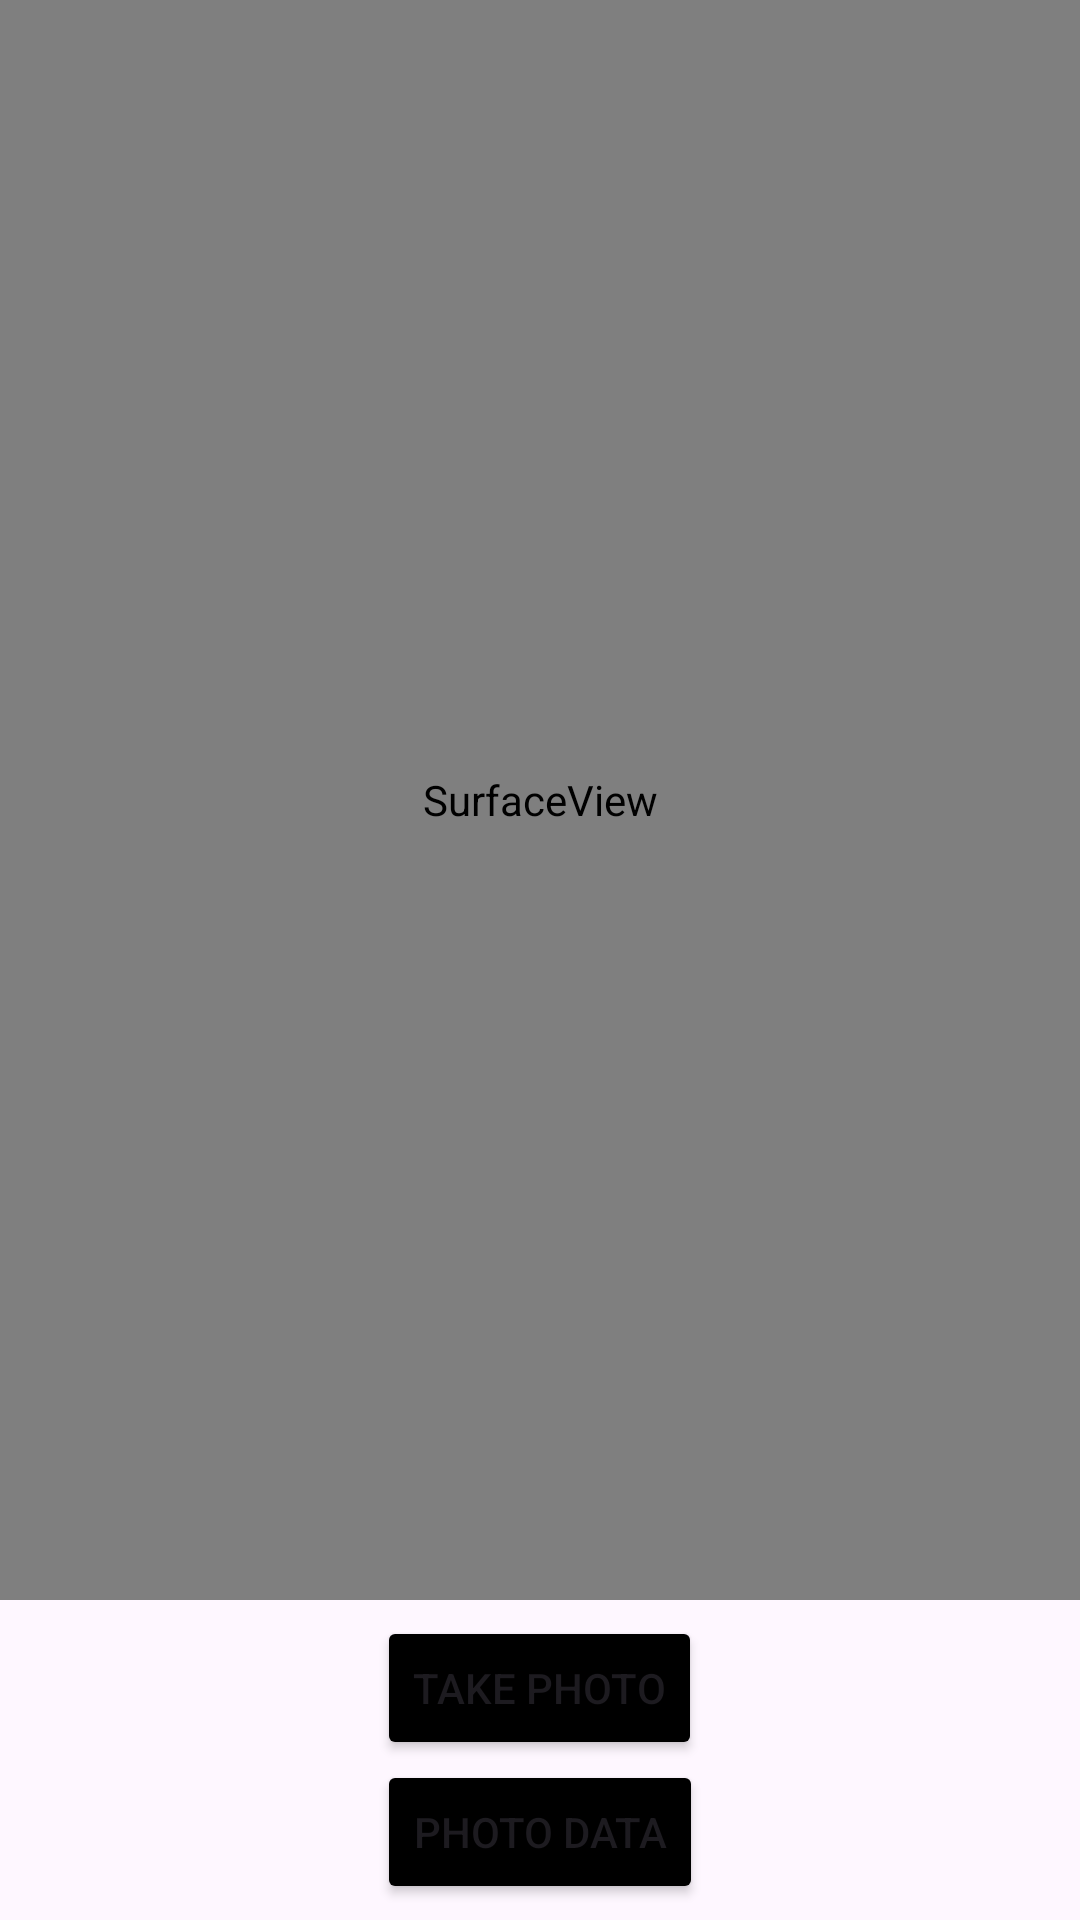

Here is an Android app screen rendered from its layout file. Give the layout XML and the strings, colors and styles it references.
<!-- AndroidManifest.xml: application theme Theme.KotlinPractice3 -->
<!-- res/layout/fragment_camera.xml -->
<?xml version="1.0" encoding="utf-8"?>
<LinearLayout xmlns:android="http://schemas.android.com/apk/res/android"
    xmlns:tools="http://schemas.android.com/tools"
    android:layout_width="match_parent"
    android:layout_height="match_parent"
    android:orientation="vertical"
    tools:context=".CameraFragment">

    <SurfaceView
        android:id="@+id/surfaceView"
        android:layout_width="match_parent"
        android:layout_height="match_parent"
        android:layout_weight="1" />

    <LinearLayout
        android:layout_width="match_parent"
        android:layout_height="match_parent"
        android:layout_weight="5"
        android:gravity="center"
        android:orientation="vertical">

        <Button
            android:id="@+id/takePhotoBtn"
            android:layout_width="wrap_content"
            android:layout_height="wrap_content"
            android:backgroundTint="@color/black"
            android:text="Take photo"
            tools:ignore="HardcodedText" />

        <Button
            android:id="@+id/photoDataBtn"
            android:layout_width="wrap_content"
            android:layout_height="wrap_content"
            android:backgroundTint="@color/black"
            android:text="Photo Data"
            tools:ignore="HardcodedText" />


    </LinearLayout>
</LinearLayout>
<!-- resources referenced by this layout -->
<resources>
  <style name="Theme.KotlinPractice3" parent="Base.Theme.KotlinPractice3" />
  <style name="Base.Theme.KotlinPractice3" parent="Theme.Material3.DayNight.NoActionBar">
          
          
      </style>
  <!-- not gathered from this repository: default colours our renderer supplied (Android Studio template values) -->
  <color name="black">#FF000000</color>
</resources>
